Run: headless pygame with SDL's dummy video driver; simulated clock (each Clock.tick advances the game by its frame time, no real sleeping); random seed 0; keys injected as events and as key.get_pressed() state; no mouse input.
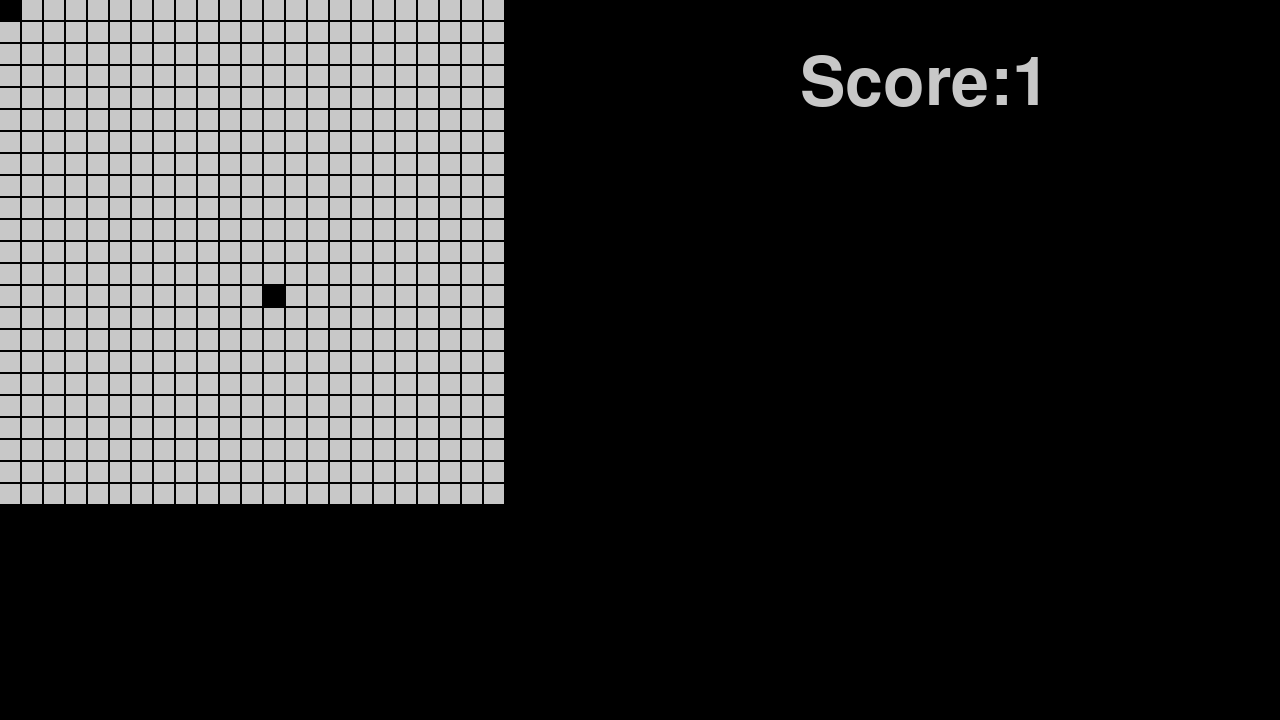
Frame 1 of 4 · flips 1–60 · no input
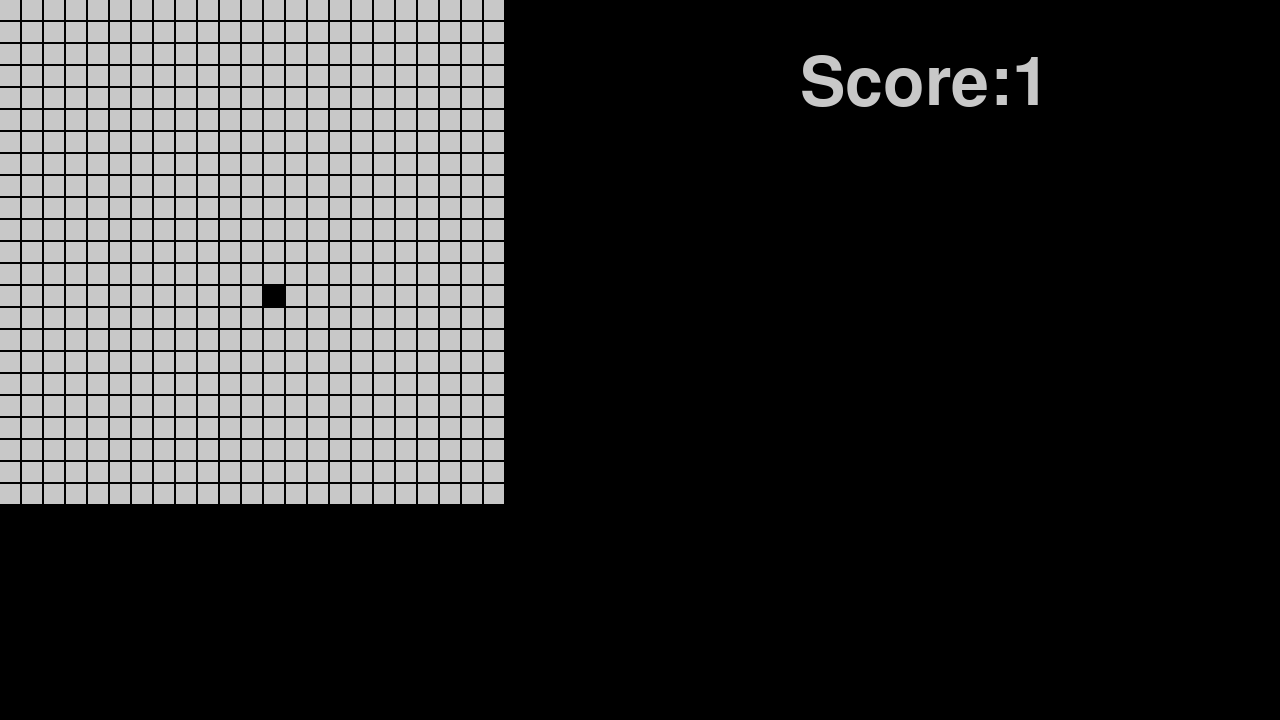
Frame 2 of 4 · flips 61–180 · tapped SPACE, RETURN · held RIGHT (→), D
Frame 3 of 4 · flips 181–300 · held DOWN (↓), S · screen unchanged from frame 2, image omitted
Frame 4 of 4 · flips 301–420 · held LEFT (←), A, UP (↑), W · screen unchanged from frame 3, image omitted

The pygame program that drew these frames:

import pygame
import random

from pygame import display
pygame.init()
steps = 22
winWidth = 1280
winHeight = 720
window = pygame.display.set_mode((winWidth, winHeight))
window.fill((0,0,0))
pygame.display.set_caption("PySnake")

class Snake:
    up = 1
    down = 2
    left = 3
    right = 4
    black=(0,0,0)
    head = 0 #collumn for head of snake
    x = 0 # key for x position of snake head
    y = 1 # key for y position of snake head 
    bodyCoordinates = [[0,0],[1,0],[2,0]] #starting body coordinates
    white = (200,200,200)
    def __init__(self):
        self.length = 1
        self.direction = 0

    
    def eat(self,animal):
        print("Snake eats animal")
        self.length += animal.points
        self.bodyCoordinates.append([-1,-1])
    
    def drawSnake(self,grid):
        for x,y in self.bodyCoordinates:
            grid.drawRect(x*steps, y*steps, 20, 20, self.black) #in steps of 22 pixels to allow the gaps
    
    #changes 'head' coordinate trajectory
    def turnSnakeHead(self):
        keyPressed = pygame.key.get_pressed()
        if keyPressed[pygame.K_UP]: #TODO and not already moving upwards
            self.bodyCoordinates[self.head][self.y] -= 1; # move the head of the snake up
            self.direction = self.up #TODO uncomment to turn off free roam mode

        if keyPressed[pygame.K_DOWN]: #TODO and not already heading downwards
            self.bodyCoordinates[self.head][self.y] += 1; #turn snake head down
            self.direction = self.down #TODO uncomment to turn off free roam mode

        if keyPressed[pygame.K_LEFT]: #TODO and not already heading left
            self.bodyCoordinates[self.head][self.x] -= 1; #turn snake head down
            self.direction = self.left #TODO uncomment to turn off free roam mode
        
        if keyPressed[pygame.K_RIGHT]: #TODO and not already heading right
            self.bodyCoordinates[self.head][self.x] += 1; #turn snake head down
            self.direction = self.right #TODO uncomment to turn off free roam mode
    
    def getSnakeHead(self):
        x = self.bodyCoordinates[self.head][self.x]
        y = self.bodyCoordinates[self.head][self.y]
        return x,y
    
    def getDirection(self):
        return self.direction

    def setSnakeHead(self, x, y):
        self.bodyCoordinates[self.head][self.x] = x
        self.bodyCoordinates[self.head][self.y] = y

    #places new head block at the new coordinates
    #assumes coordinates for head have been already changed
    def placeHead(self):
        #get head coordinates
        x,y = self.getSnakeHead()

        #get head direction
        if self.direction == self.right:
            x += 1

        if self.direction == self.left:
            x -= 1
        
        if self.direction == self.up:
            y -= 1

        if self.direction == self.down:
            y += 1

        #insert head
        self.bodyCoordinates.insert(0,[x,y])
    
    #pop tail
    def popTail(self,grid):
        # x,y = self.bodyCoordinates[-1]
        # grid.drawRect(x,y,20,20,self.white)
        self.bodyCoordinates.pop()

    #moves the snake a block forward in the current trajectory
    def move(self,grid):
        self.placeHead()
        self.popTail(grid)
        
    def displayScore(self):
        font = pygame.font.Font(None, 100)
        text = font.render("Score:" + str(self.length), True, self.white)
        textX = 800
        textY = 50
        window.blit(text,(textX,textY))

class Animal:

    def __init__(self):
        x = random.randrange(0,500,steps) #in steps of 22 to match the drawGrid range steps
        y = random.randrange(0,500,steps)
        self.points = 1
        self.bodyCoordinates = (x,y)

    def drawAnimal(self, grid, colour=(0,0,0)):
        x,y = self.bodyCoordinates
        grid.drawRect(x,y,20,20,colour)

class Grid:
    white = (200,200,200)
    black = (0,0,0)
    def __init__(self):
        self.gridWidth = 500
        self.gridHeight = 500
        # self.grid = []
        

    # def createGrid(self,x,y):
    #      for i in range(0,x):
    #         self.grid.append(i)
    #         for j in range(0,y):
    #             self.grid[i][j].append(j)
    #             print(i,j)

    def drawRect(self, x = 40, y = 40, width = 20, height = 20, colour = (200,200,200)):#width and height set to default grid height
        rect = pygame.Rect(x, y, width, height) #flipping x and y flips the grid - Rect() takes y then x 
        #see -> https://www.pygame.org/docs/ref/rect.html#pygame.Rect
        pygame.draw.rect(window, colour, rect)
    
    def drawGrid(self, window, colour=(200,200,200)):
        # self.drawRect()
        for col in range(0,self.gridWidth,steps):
            for row in range(0,self.gridHeight,steps):
                self.drawRect(col, row, 20, 20, colour)
        # pygame.draw.rect(window, self.white, (10,10,10,10))
    
grid = Grid()
# grid.drawGrid(window)
snake = Snake() #must remain outside of game loop - otherwise direction is always reset to right
animal = Animal()

def draw_game():
    window.fill((0,0,0))
    grid = Grid()
    grid.drawGrid(window)
    snake.drawSnake(grid)
    snake.move(grid)
    snake.turnSnakeHead()
    snake.displayScore()
    animal.drawAnimal(grid)
    pygame.display.flip()
    pygame.display.update()

run = True
while run: 
    pygame.time.delay(90)
    draw_game()
    # print("Just Checking")
    x,y = animal.bodyCoordinates
    # print("x:",x,"y:",y)
    sx,sy = snake.getSnakeHead()
    # print("sx:",sx,"sy:",sy)
    if x == sx*steps and  y == sy*steps :
        snake.eat(animal)
        print("Snake length:"+str(snake.length)
        )
        print("NEW ANIMAL")
        animal = Animal()
        animal.drawAnimal(grid)
        pygame.display.flip()

    # pygame.draw.rect(window, (), (10,10,10,10))      
    

    # Quiting the game
    for event in pygame.event.get():
        if event.type == pygame.QUIT:
            run = False
